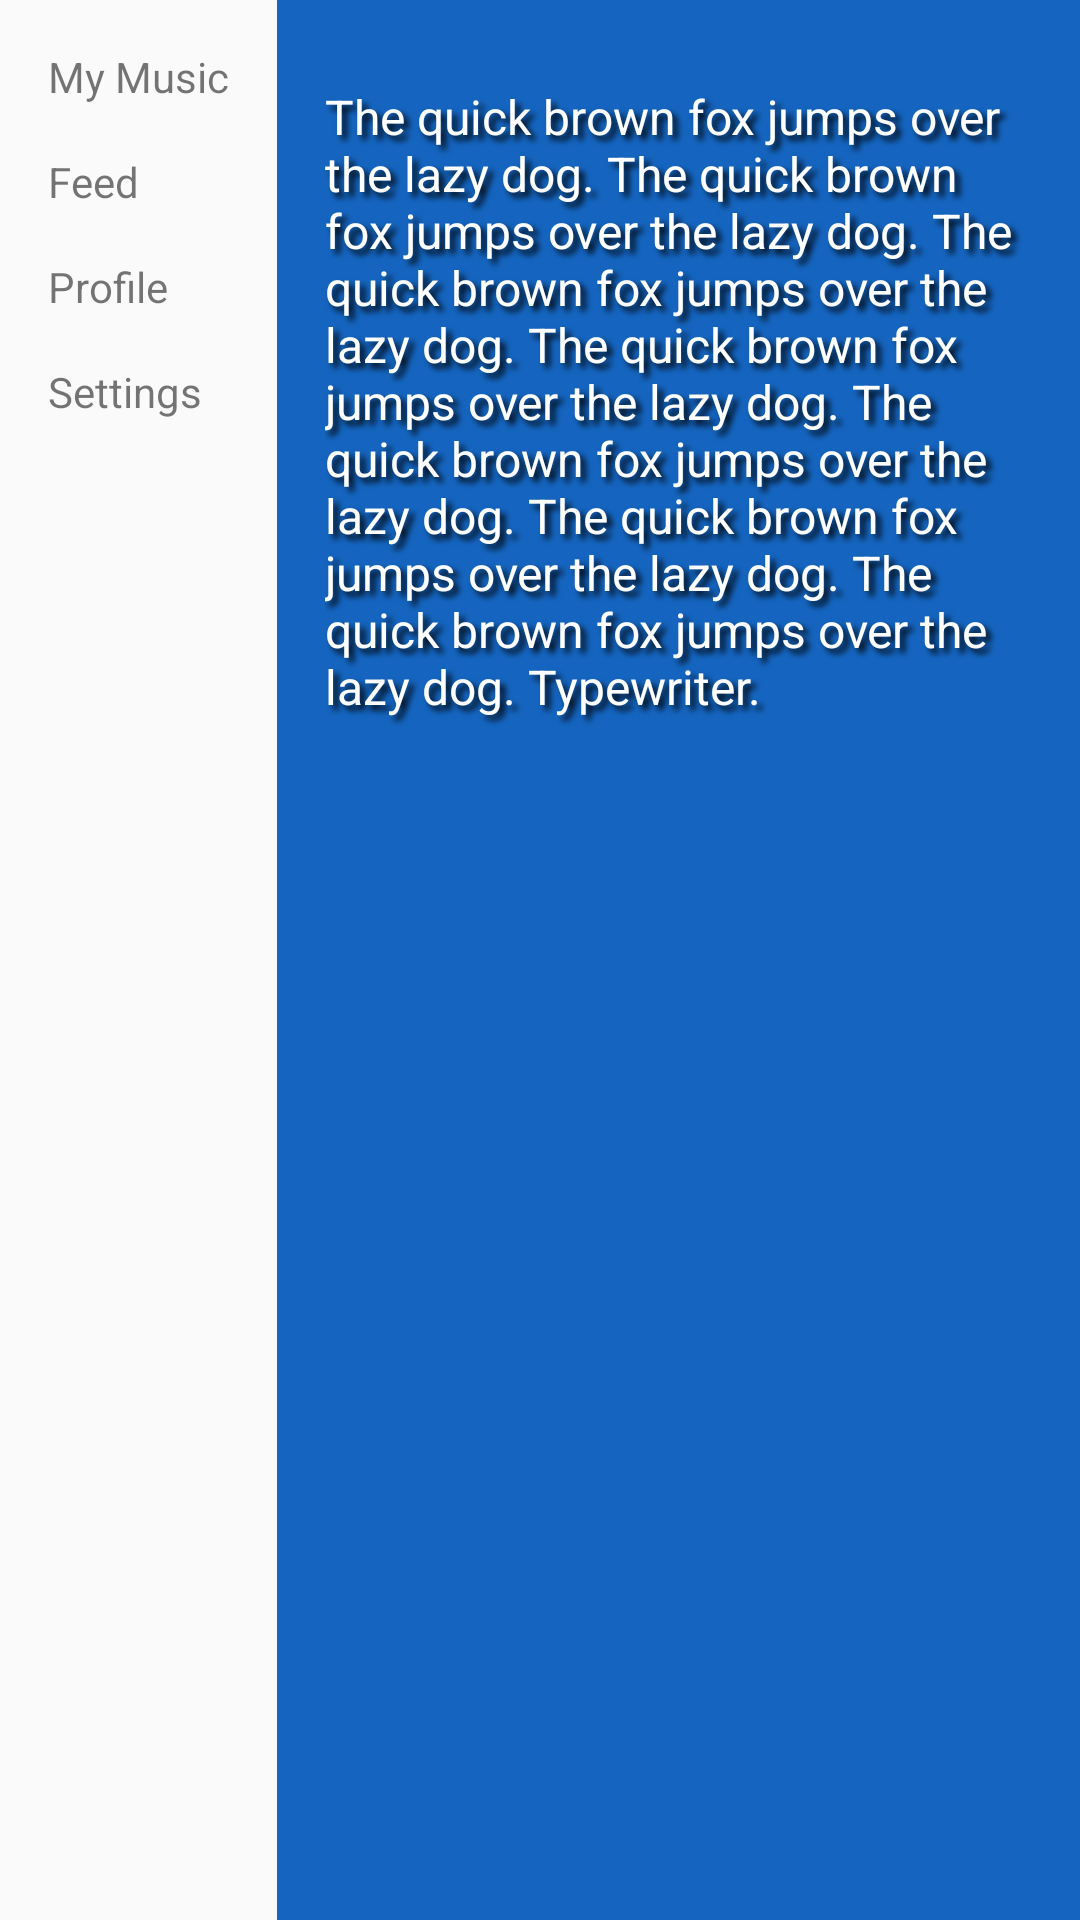

Here is an Android app screen rendered from its layout file. Give the layout XML and the strings, colors and styles it references.
<!-- AndroidManifest.xml: application theme AppTheme -->
<!-- res/layout/a15a_barriers_without.xml -->
<?xml version="1.0" encoding="utf-8"?>
<androidx.constraintlayout.widget.ConstraintLayout xmlns:android="http://schemas.android.com/apk/res/android"
    xmlns:app="http://schemas.android.com/apk/res-auto"
    xmlns:tools="http://schemas.android.com/tools"
    android:layout_width="match_parent"
    android:layout_height="match_parent">

    

    <TextView
        android:id="@+id/textView1"
        android:layout_width="wrap_content"
        android:layout_height="wrap_content"
        android:layout_marginStart="16dp"
        android:layout_marginLeft="16dp"
        android:layout_marginTop="16dp"
        android:text="@string/my_music"
        app:layout_constraintStart_toStartOf="parent"
        app:layout_constraintTop_toTopOf="parent"
        tools:text="@string/my_music" />

    <TextView
        android:id="@+id/textView2"
        android:layout_width="wrap_content"
        android:layout_height="wrap_content"
        android:layout_marginStart="16dp"
        android:layout_marginLeft="16dp"
        android:layout_marginTop="16dp"
        android:text="@string/feed"
        app:layout_constraintStart_toStartOf="parent"
        app:layout_constraintTop_toBottomOf="@id/textView1"
        tools:text="@string/feed" />

    <TextView
        android:id="@+id/textView3"
        android:layout_width="wrap_content"
        android:layout_height="wrap_content"
        android:layout_marginStart="16dp"
        android:layout_marginLeft="16dp"
        android:layout_marginTop="16dp"
        android:text="@string/profile"
        app:layout_constraintStart_toStartOf="parent"
        app:layout_constraintTop_toBottomOf="@id/textView2"
        tools:text="@string/profile" />

    <TextView
        android:id="@+id/textView4"
        android:layout_width="wrap_content"
        android:layout_height="wrap_content"
        android:layout_marginStart="16dp"
        android:layout_marginLeft="16dp"
        android:layout_marginTop="16dp"
        android:text="@string/settings"
        app:layout_constraintStart_toStartOf="parent"
        app:layout_constraintTop_toBottomOf="@id/textView3"
        tools:text="@string/settings" />

    <TextView
        style="@style/small_text"
        android:id="@+id/text_view_right_side"
        android:layout_width="0dp"
        android:layout_height="match_parent"
        android:layout_marginStart="16dp"
        android:layout_marginLeft="16dp"
        android:background="@color/blue800"
        android:paddingStart="16dp"
        android:paddingEnd="16dp"
        android:paddingTop="28dp"
        android:text="@string/random"
        app:layout_constraintEnd_toEndOf="parent"
        app:layout_constraintRight_toRightOf="parent"
        app:layout_constraintStart_toEndOf="@id/textView1"
        app:layout_constraintTop_toTopOf="parent"
        tools:text="@string/random" />

</androidx.constraintlayout.widget.ConstraintLayout>
<!-- resources referenced by this layout -->
<resources>
  <color name="blue800">#1565C0</color>
  <string name="feed">Feed</string>
  <string name="my_music">My Music</string>
  <string name="profile">Profile</string>
  <string name="random">The quick brown fox jumps over the lazy dog.  The quick brown fox jumps over the lazy dog.  The quick brown fox jumps over the lazy dog.  The quick brown fox jumps over the lazy dog.  The quick brown fox jumps over the lazy dog.  The quick brown fox jumps over the lazy dog.  The quick brown fox jumps over the lazy dog.  Typewriter.</string>
  <string name="settings">Settings</string>
  <style name="small_text" parent="white_on_black_shadow_text">
          <item name="android:textSize">@dimen/small_text</item>
      </style>
  <style name="AppTheme" parent="Theme.AppCompat.Light.DarkActionBar">
          
          <item name="colorPrimary">@color/colorPrimary</item>
          <item name="colorPrimaryDark">@color/colorPrimaryDark</item>
          <item name="colorAccent">@color/colorAccent</item>
      </style>
  <style name="white_on_black_shadow_text">
          <item name="android:textColor">@color/white</item>
          <item name="android:shadowColor">@color/black</item>
          <item name="android:shadowDx">@dimen/shadow_size</item>
          <item name="android:shadowDy">@dimen/shadow_size</item>
          <item name="android:shadowRadius">@dimen/shadow_radius</item>
      </style>
  <dimen name="small_text">16sp</dimen>
  <color name="colorPrimary">#3F51B5</color>
  <color name="colorPrimaryDark">#303F9F</color>
  <color name="colorAccent">#FF4081</color>
  <color name="white">#ffffff</color>
  <color name="black">#000000</color>
  <dimen name="shadow_size">5</dimen>
  <dimen name="shadow_radius">5</dimen>
</resources>
